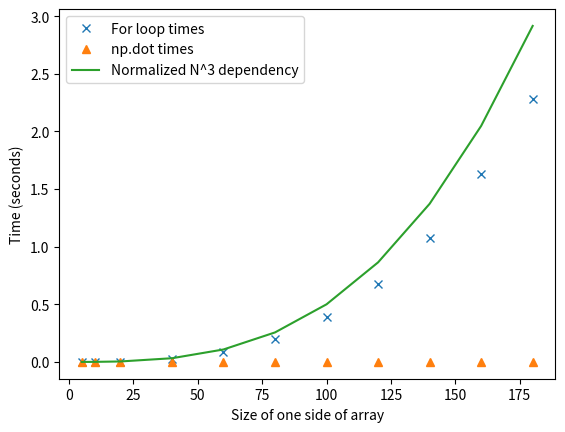

Source code (Python):
#!/usr/bin/env python
# coding: utf-8

# In[8]:


import numpy as np
import time
import matplotlib.pyplot as plt

def matrix_mult(size):
    for i in range(size):
        for j in range(size):
            for k in range(size):
                c[i,j] += A[i,k]*B[k,j]
def matrix_dot(size,A,B):
    np.dot(A,B)

sizes = np.array([5,10,20,40,60,80,100,120,140,160,180])

#timing size increase with for loops
time_loop = np.zeros(len(sizes))
for i, N in enumerate(sizes):
    c = np.zeros([N,N])
    A = np.ones([N,N])
    B = np.ones([N,N])
    
    start_time = time.time()
    matrix_mult(N)
    end_time = time.time()
    time_loop[i] = end_time-start_time

#timing size increase with np.dot
time_dot = np.zeros(len(sizes))
for i, N in enumerate(sizes):
    c = np.zeros([N,N])
    A = np.ones([N,N])
    B = np.ones([N,N])
    
    start_time = time.time()
    matrix_dot(N,A,B)
    end_time = time.time()
    
    time_dot[i] = end_time-start_time
    
plt.plot(sizes,time_loop, 'x');
plt.plot(sizes,time_dot, '^')
plt.plot(sizes,sizes*sizes*sizes/(100**3)*.5)
plt.xlabel('Size of one side of array')
plt.ylabel('Time (seconds)')
plt.legend(['For loop times','np.dot times', 'Normalized N^3 dependency']);
plt.savefig('runtime.png')




